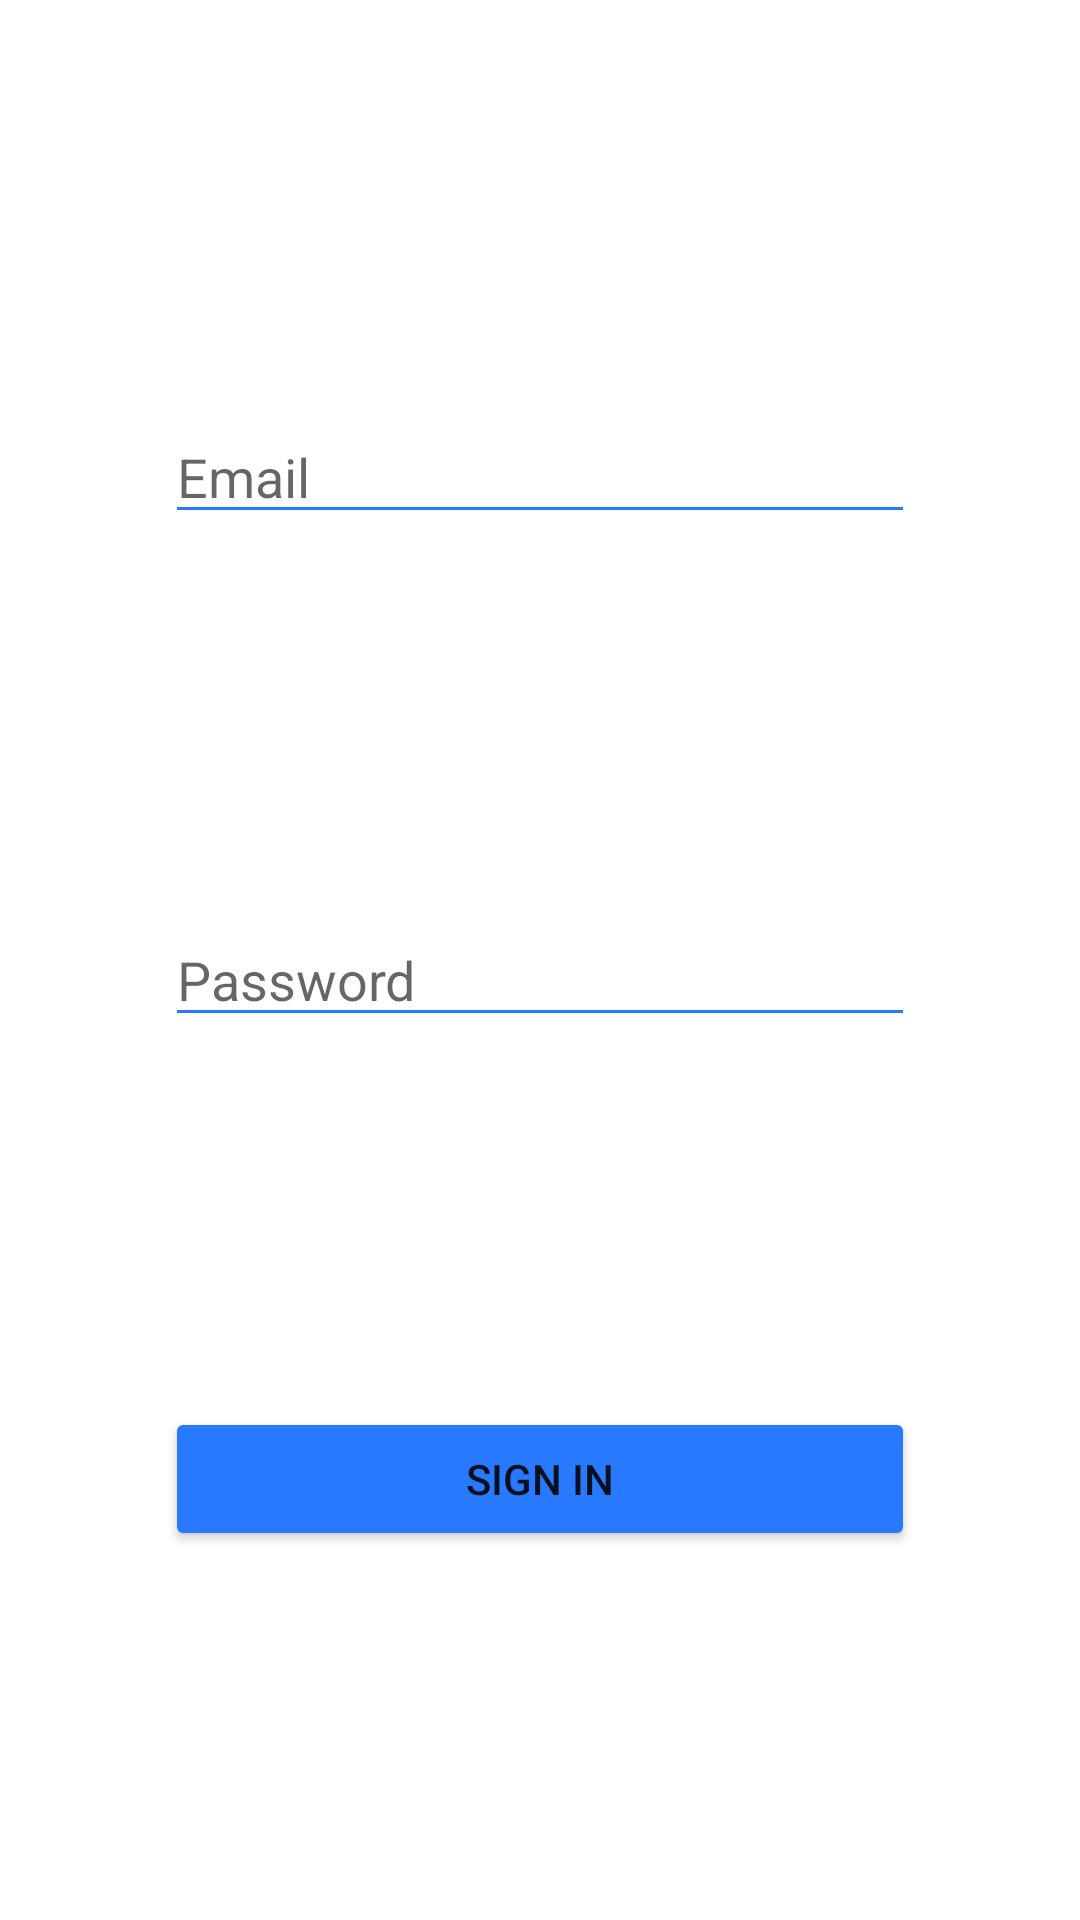

Write the Android layout XML for this screen, with the resource values it uses.
<!-- AndroidManifest.xml: application theme Theme.MyNotesNative -->
<!-- res/layout/fragment_sign_in.xml -->
<?xml version="1.0" encoding="utf-8"?>
<androidx.constraintlayout.widget.ConstraintLayout xmlns:android="http://schemas.android.com/apk/res/android"
    xmlns:app="http://schemas.android.com/apk/res-auto"
    xmlns:tools="http://schemas.android.com/tools"
    android:id="@+id/sign_in_root"
    android:layout_width="match_parent"
    android:layout_height="@dimen/_300dp"
    android:layout_gravity="center"
    android:background="@color/transparent_bg_color"
    tools:context=".auth_activities.SignInActivity">

    <com.google.android.material.progressindicator.CircularProgressIndicator
        android:id="@+id/progress_bar_signIn"
        android:layout_width="wrap_content"
        android:layout_height="wrap_content"
        android:visibility="gone"
        app:layout_constraintBottom_toBottomOf="parent"
        app:layout_constraintEnd_toEndOf="parent"
        app:layout_constraintStart_toStartOf="parent"
        app:layout_constraintTop_toTopOf="parent"/>

    <EditText
        android:id="@+id/email_et_signIn"
        android:layout_width="@dimen/_250dp"
        android:layout_height="wrap_content"
        android:layout_marginTop="@dimen/_10dp"
        android:autofillHints=""
        android:backgroundTint="@color/blueish_idk"
        android:hint="@string/email"
        android:inputType="textEmailAddress"
        app:layout_constraintBottom_toTopOf="@id/password_et_signIn"
        app:layout_constraintEnd_toEndOf="parent"
        app:layout_constraintStart_toStartOf="parent"
        app:layout_constraintTop_toTopOf="parent" />

    <EditText
        android:id="@+id/password_et_signIn"
        android:layout_width="@dimen/_250dp"
        android:layout_height="wrap_content"
        android:layout_marginTop="@dimen/_10dp"
        android:autofillHints=""
        android:backgroundTint="@color/blueish_idk"
        android:hint="@string/password"
        android:inputType="textPassword"
        app:layout_constraintBottom_toBottomOf="parent"
        app:layout_constraintEnd_toEndOf="parent"
        app:layout_constraintStart_toStartOf="parent"
        app:layout_constraintTop_toTopOf="parent" />

    <Button
        android:id="@+id/signInBTN"
        android:layout_width="@dimen/_250dp"
        android:layout_height="wrap_content"
        android:backgroundTint="@color/blueish_idk"
        android:text="@string/sign_in"
        app:layout_constraintBottom_toBottomOf="parent"
        app:layout_constraintEnd_toEndOf="parent"
        app:layout_constraintStart_toStartOf="parent"
        app:layout_constraintTop_toBottomOf="@id/password_et_signIn" />

</androidx.constraintlayout.widget.ConstraintLayout>
<!-- resources referenced by this layout -->
<resources>
  <color name="blueish_idk">#2979FF</color>
  <color name="transparent_bg_color">#0053A99A</color>
  <dimen name="_10dp">10dp</dimen>
  <dimen name="_250dp">250dp</dimen>
  <dimen name="_300dp">300dp</dimen>
  <string name="email">Email</string>
  <string name="password">Password</string>
  <string name="sign_in">Sign In</string>
  <style name="Theme.MyNotesNative" parent="Theme.MaterialComponents.DayNight.NoActionBar">
          
          <item name="colorPrimary">@color/purple_500</item>
          <item name="colorPrimaryVariant">@color/purple_700</item>
          <item name="colorOnPrimary">@color/white</item>
          
          <item name="colorSecondary">@color/teal_200</item>
          <item name="colorSecondaryVariant">@color/teal_700</item>
          <item name="colorOnSecondary">@color/black</item>
          
          <item name="android:statusBarColor">?attr/colorPrimaryVariant</item>
          
          <item name="android:windowActivityTransitions">true</item>
          <item name="android:windowEnterTransition">@transition/animation_up</item>
          <item name="android:windowExitTransition">@transition/animation_up</item>
      </style>
  <color name="purple_500">#FF6200EE</color>
  <color name="purple_700">#FF3700B3</color>
  <color name="white">#FFFFFFFF</color>
  <color name="teal_200">#3D5AFE</color>
  <color name="teal_700">#FF3D00</color>
  <color name="black">#FF000000</color>
</resources>
